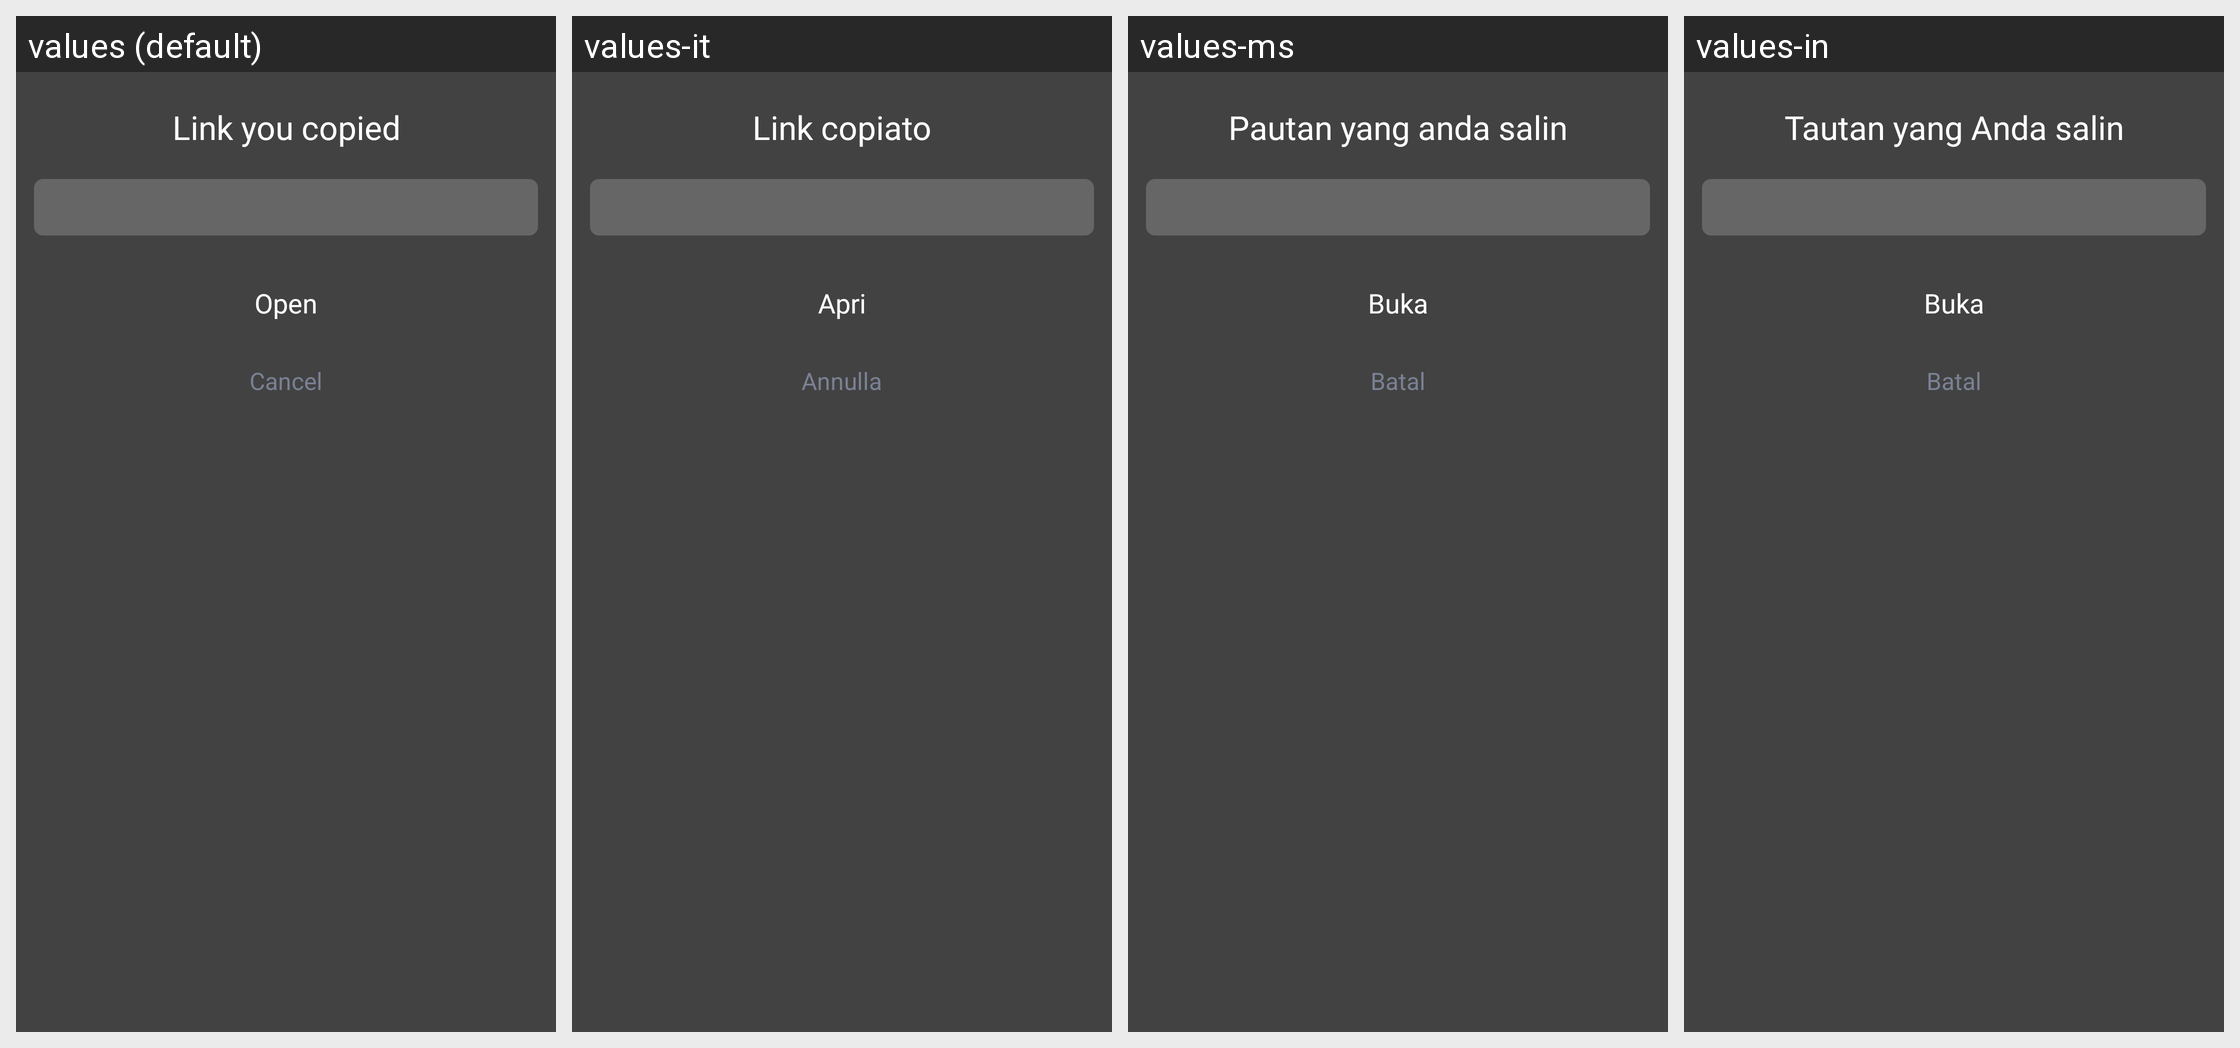

This grid shows one Android layout under several languages. Give, for every string resource on the screen, its name, the default text and each shown locale's text.
Android screen res/layout/dialog_open_copied_link_dark.xml rendered under 4 locales, left to right: values (default), values-it, values-ms, values-in. Device: Nexus 5 (rendered at 1080×1920; each locale shown at half size, 540×960, under a caption strip naming it); theme Theme.MaterialComponents.DayNight.NoActionBar.
Other locales in the repository, not shown: values-af, values-am, values-ar, values-as, values-az, values-be, values-bg, values-bn, values-bn-rBD, values-bn-rIN, values-bs, values-ca, values-cs, values-da, values-de, values-el, values-en, values-en-rCA, values-en-rGB, values-en-rIN, values-en-rXC, values-es, values-es-rMX, values-es-rUS, values-et, values-eu, values-fa, values-fi, values-fil, values-fr, values-fr-rCA, values-gl, values-gu, values-he, values-hi, values-hr, values-hu, values-hy, values-id, values-in-rID, values-is, values-iw, values-ja, values-ka, values-kk, values-km, values-kn, values-kn-rIN, values-ko, values-ky, values-lo, values-lt, values-lv, values-mk, values-ml, values-ml-rIN, values-mn, values-mr, values-my, values-nb, values-ne, values-nl, values-no, values-or, values-pa, values-pa-rIN, values-pl, values-pt, values-pt-rBR, values-pt-rPT, values-ro, values-ru, values-ru-rRU, values-si, values-sk, values-sl, values-sq, values-sr, values-sv, values-sw, values-ta, values-ta-rIN, values-te, values-te-rIN, values-th, values-th-rTH, values-tl, values-tl-rPH, values-tr, values-uk, values-ur, values-ur-rIN, values-uz, values-vi, values-zh, values-zh-rCN, values-zh-rHK, values-zh-rMO, values-zh-rTW, values-zu.
Strings drawn on this screen, with the default value and each locale's value (text and hints the layout hard-codes, and strings that could not be matched under every locale, appear in the picture but are not listed):

APKTOOL_RENAMED_0x7f1201be
  values: Link you copied
  values-it: Link copiato
  values-ms: Pautan yang anda salin
  values-in: Tautan yang Anda salin

APKTOOL_RENAMED_0x7f12002d
  values: Open
  values-it: Apri
  values-ms: Buka
  values-in: Buka

APKTOOL_RENAMED_0x7f120021
  values: Cancel
  values-it: Annulla
  values-ms: Batal
  values-in: Batal
